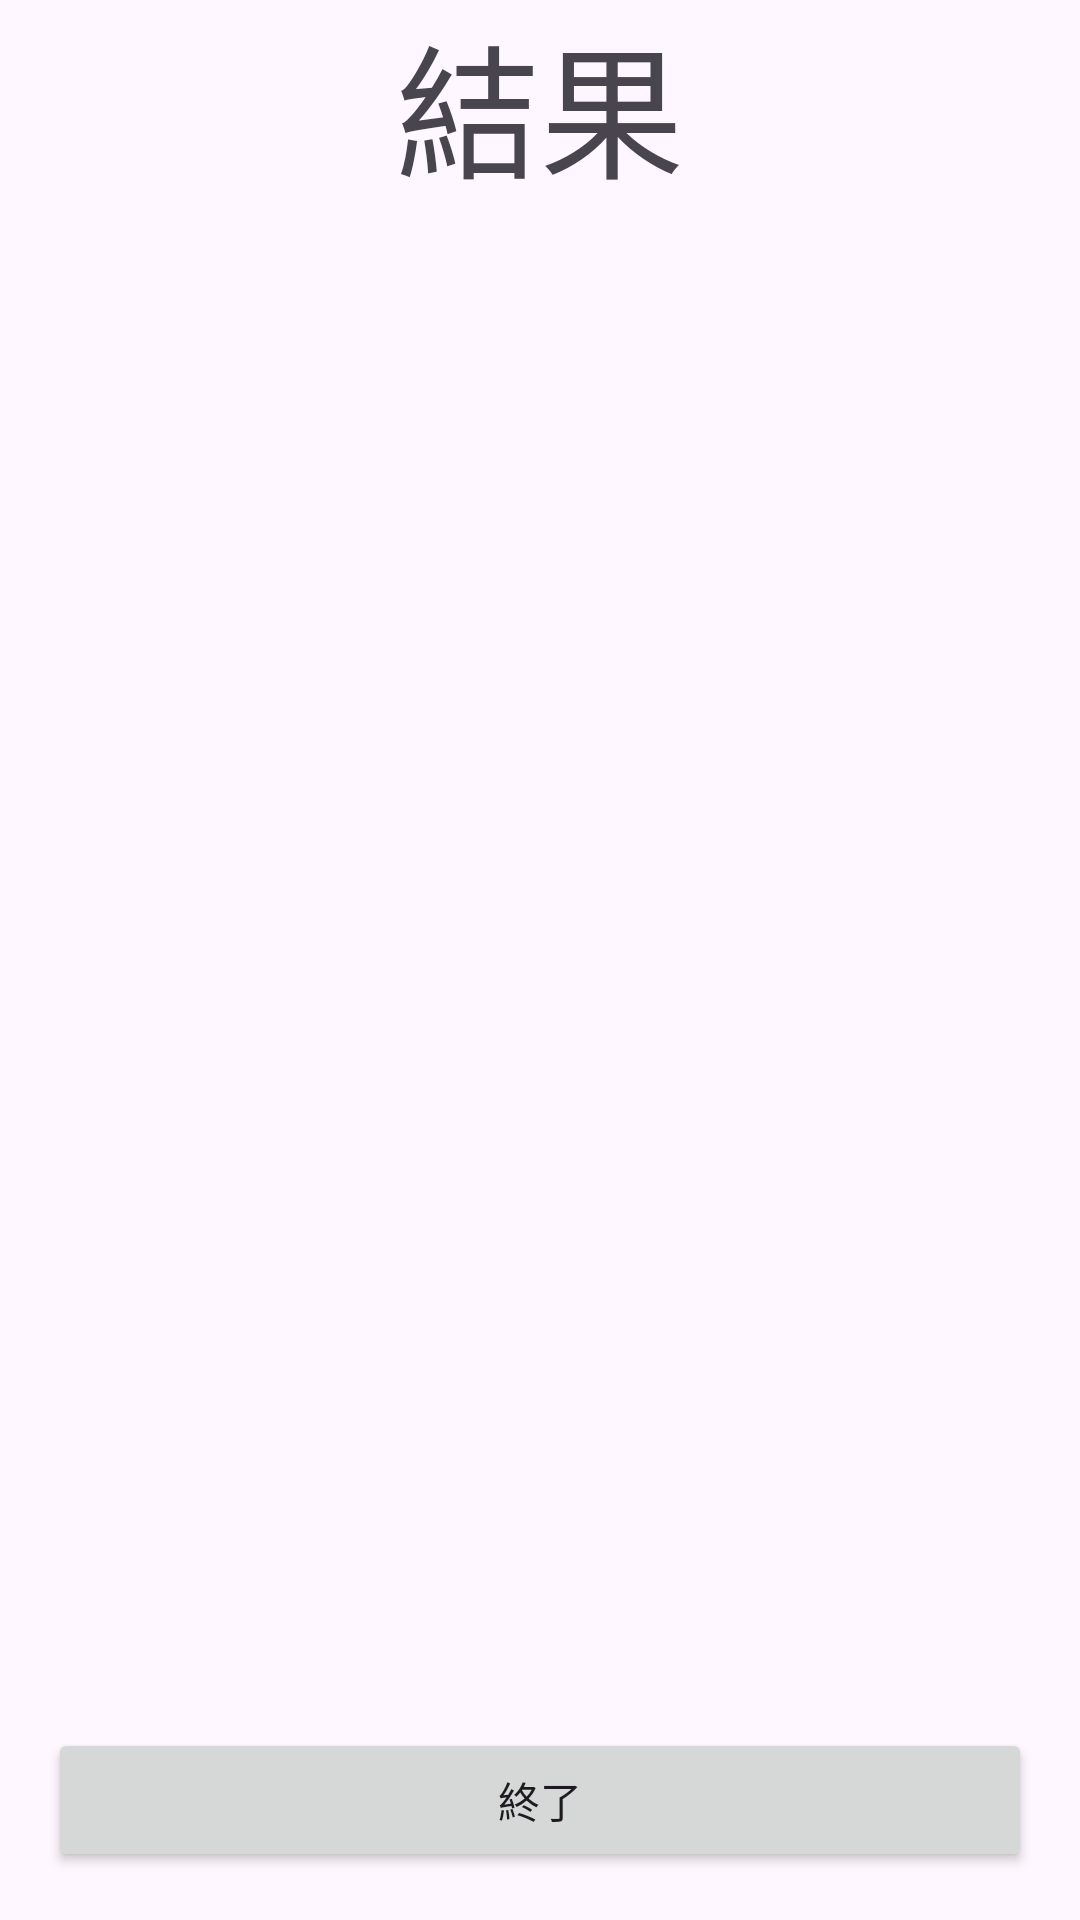

Reconstruct the res/layout file that produces this screen, plus the resources it refers to.
<!-- AndroidManifest.xml: application theme Theme.CountNumGame -->
<!-- res/layout/activity_result.xml -->
<?xml version="1.0" encoding="utf-8"?>
<androidx.constraintlayout.widget.ConstraintLayout xmlns:android="http://schemas.android.com/apk/res/android"
    xmlns:app="http://schemas.android.com/apk/res-auto"
    xmlns:tools="http://schemas.android.com/tools"
    android:layout_width="match_parent"
    android:layout_height="match_parent"
    tools:context=".Result">

    <Button
        android:id="@+id/btEnd"
        android:layout_width="0dp"
        android:layout_height="wrap_content"
        android:layout_marginStart="16dp"
        android:layout_marginEnd="16dp"
        android:layout_marginBottom="16dp"
        android:onClick="onEnd"
        android:text="@string/end"
        app:layout_constraintBottom_toBottomOf="parent"
        app:layout_constraintEnd_toEndOf="parent"
        app:layout_constraintStart_toStartOf="parent" />

    <ListView
        android:id="@+id/lv_result"
        android:layout_width="0dp"
        android:layout_height="0dp"
        android:layout_marginStart="16dp"
        android:layout_marginTop="16dp"
        android:layout_marginEnd="16dp"
        android:layout_marginBottom="16dp"
        app:layout_constraintBottom_toTopOf="@+id/btEnd"
        app:layout_constraintEnd_toEndOf="parent"
        app:layout_constraintStart_toStartOf="parent"
        app:layout_constraintTop_toBottomOf="@+id/tv_result" />

    <TextView
        android:id="@+id/tv_result"
        android:layout_width="wrap_content"
        android:layout_height="wrap_content"
        android:text="@string/result"
        android:textSize="48sp"
        app:layout_constraintEnd_toEndOf="parent"
        app:layout_constraintStart_toStartOf="parent"
        app:layout_constraintTop_toTopOf="parent" />
</androidx.constraintlayout.widget.ConstraintLayout>
<!-- resources referenced by this layout -->
<resources>
  <string name="end">終了</string>
  <string name="result">結果</string>
  <style name="Theme.CountNumGame" parent="Base.Theme.CountNumGame" />
  <style name="Base.Theme.CountNumGame" parent="Theme.Material3.DayNight.NoActionBar">
          
          
      </style>
</resources>
